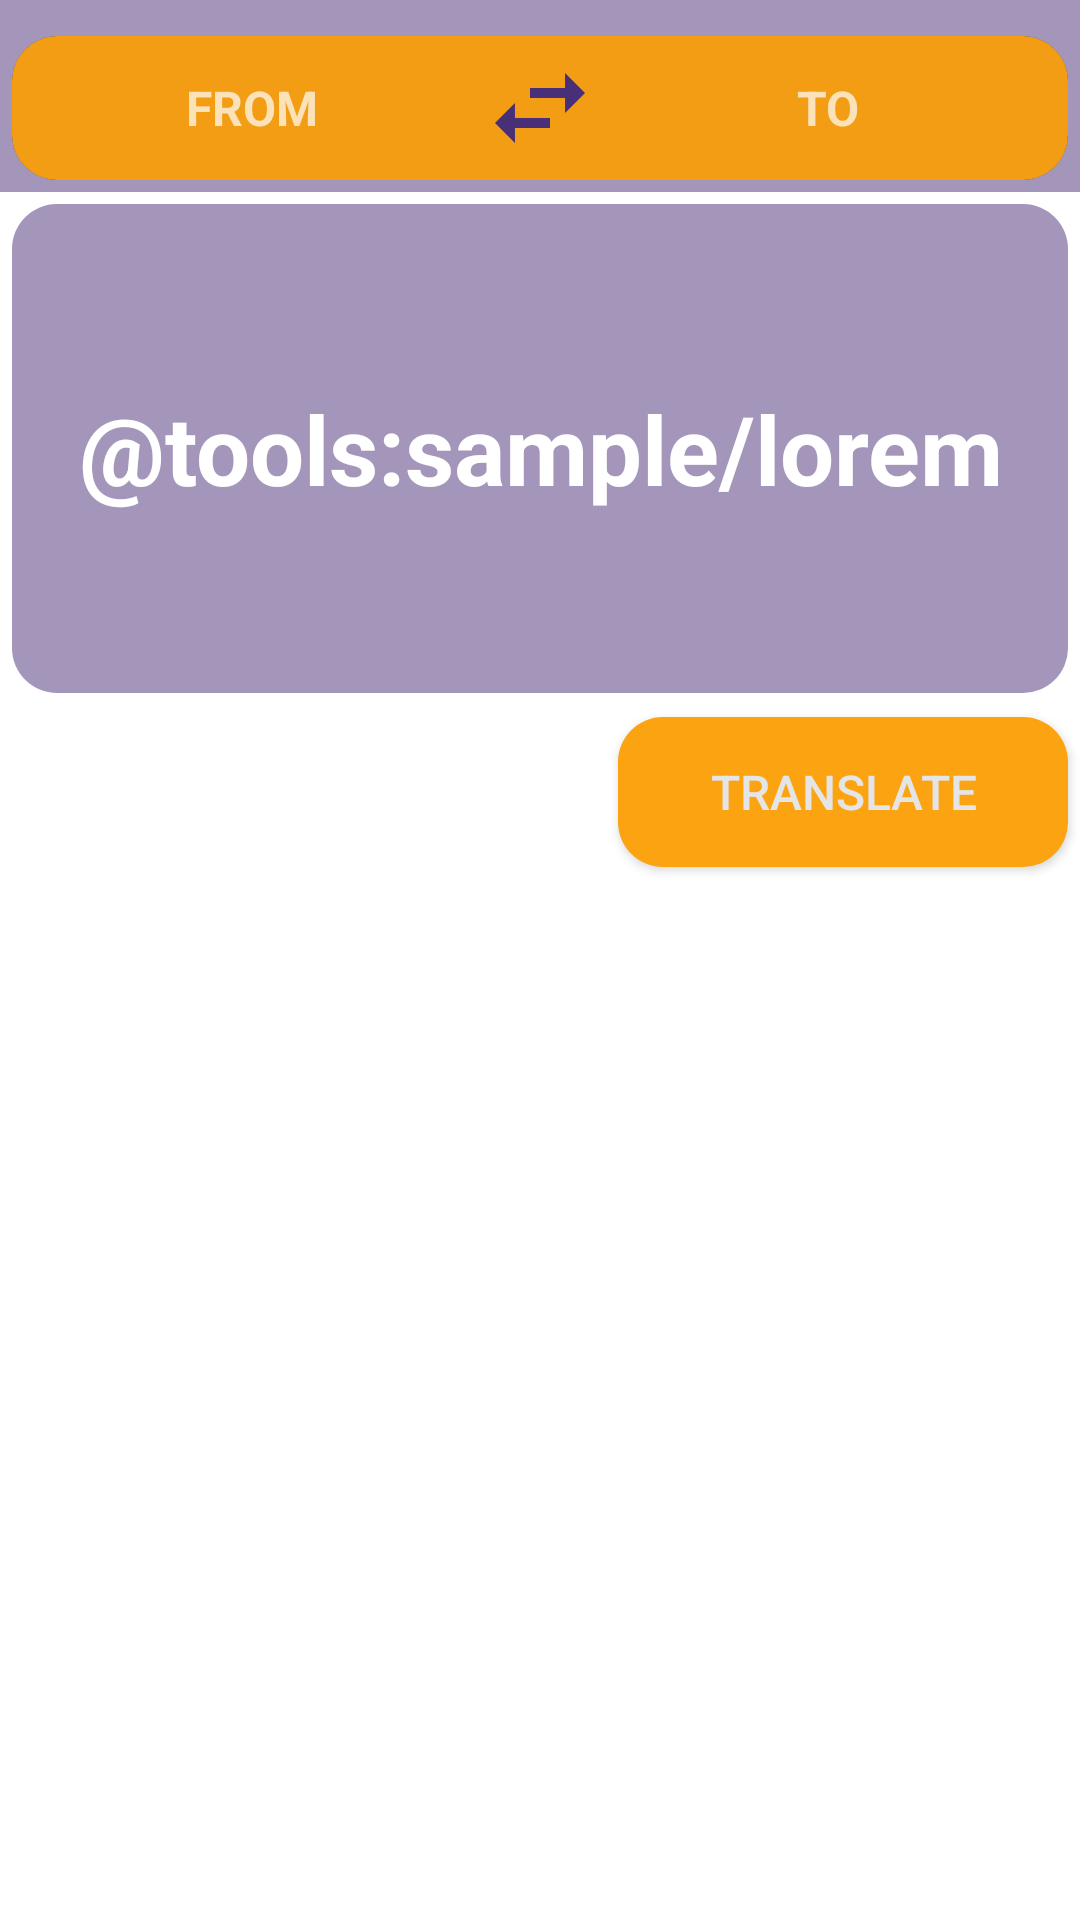

Android layout source for this screen:
<!-- AndroidManifest.xml: application theme AppTheme.Day -->
<!-- res/layout/fragment_translate.xml -->
<?xml version="1.0" encoding="utf-8"?>
<FrameLayout xmlns:android="http://schemas.android.com/apk/res/android"
             xmlns:tools="http://schemas.android.com/tools"
             android:layout_width="match_parent"
             android:layout_height="match_parent"
             android:orientation="vertical"
             tools:background="@color/colorWhite">

    <LinearLayout
        android:layout_width="match_parent"
        android:layout_height="match_parent"
        android:orientation="vertical"
        tools:background="@color/colorWhite">

        <include layout="@layout/translate_upper_bar"/>


        <include layout="@layout/fragment_translate_content"/>

    </LinearLayout>


    <ProgressBar
        android:id="@+id/translate_progress_bar"
        style="?android:attr/progressBarStyle"
        android:layout_width="match_parent"
        android:layout_height="wrap_content"
        android:layout_gravity="center"
        android:visibility="gone"/>


</FrameLayout>
<!-- res/layout/translate_upper_bar.xml (included above) -->
<?xml version="1.0" encoding="utf-8"?>
<LinearLayout xmlns:android="http://schemas.android.com/apk/res/android"
              xmlns:app="http://schemas.android.com/apk/res-auto"
              android:layout_width="match_parent"
              android:layout_height="wrap_content"
              android:layout_marginTop="8dp"
              android:padding="4dp">

    <android.support.v7.widget.CardView
        android:layout_width="match_parent"
        android:layout_height="@dimen/translate_bar_height"
        app:cardCornerRadius="@dimen/translate_bar_radius">


        <LinearLayout
            android:layout_width="match_parent"
            android:layout_height="match_parent"
            android:background="@drawable/language_bar_bg">


            <TextView
                android:id="@+id/source_languages_text_view"
                android:layout_width="match_parent"
                android:layout_height="match_parent"
                android:layout_weight="1"
                android:gravity="center"
                android:hint="@string/from"
                android:textAllCaps="true"
                android:textSize="16sp"
                android:textStyle="bold"/>


            <ImageView
                android:id="@+id/swap_languages_image_view"
                android:layout_width="40dp"
                android:layout_height="40dp"
                android:layout_gravity="center"
                android:src="@drawable/ic_swap_36dp"/>


            <TextView
                android:id="@+id/target_languages_text_view"
                android:layout_width="match_parent"
                android:layout_height="match_parent"
                android:layout_weight="1"
                android:gravity="center"
                android:hint="@string/to"
                android:textAllCaps="true"
                android:textSize="16sp"
                android:textStyle="bold"/>

        </LinearLayout>


    </android.support.v7.widget.CardView>

</LinearLayout>
<!-- res/layout/fragment_translate_content.xml (included above) -->
<?xml version="1.0" encoding="utf-8"?>
<LinearLayout
    xmlns:android="http://schemas.android.com/apk/res/android"
    xmlns:tools="http://schemas.android.com/tools"
    android:layout_width="match_parent"
    android:layout_height="match_parent"
    android:orientation="vertical"
    tools:background="@color/colorWhite">

    <EditText
        android:id="@+id/source_text_edit_text"
        style="@style/TranslateCardStyle"
        android:layout_width="match_parent"
        android:layout_height="wrap_content"
        android:layout_margin="4dp"
        android:background="@drawable/translate_card_bg"
        android:padding="4dp"
        tools:text="@tools:sample/lorem"/>

    <FrameLayout
        android:layout_width="match_parent"
        android:layout_height="wrap_content">

        <FrameLayout
            android:id="@+id/translate_view_container"
            android:layout_width="match_parent"
            android:layout_height="wrap_content"
            android:layout_margin="4dp"
            android:visibility="gone"
            tools:visibility="visible">

            <ImageView
                android:id="@+id/translation_close_image_view"
                android:layout_width="wrap_content"
                android:layout_height="wrap_content"
                android:layout_gravity="end"
                android:layout_margin="4dp"
                android:padding="8dp"
                android:src="@drawable/ic_close_18dp"/>

            <TextView
                android:id="@+id/translated_text_text_view"
                style="@style/TranslateCardStyle"
                android:layout_width="match_parent"
                android:layout_height="match_parent"
                android:background="@drawable/translate_card_bg"
                android:padding="4dp"
                tools:text="@tools:sample/lorem"/>

        </FrameLayout>

        <Button
            android:id="@+id/translate_button"
            android:layout_width="150dp"
            android:layout_height="50dp"
            android:layout_gravity="end"
            android:layout_margin="4dp"
            android:background="@drawable/translate_button_bg"
            android:gravity="center"
            android:padding="4dp"
            android:text="@string/translate"
            android:textSize="16sp"/>

    </FrameLayout>


</LinearLayout>
<!-- resources referenced by this layout -->
<resources>
  <color name="colorWhite">#FFFFFF</color>
  <dimen name="translate_bar_height">48dp</dimen>
  <dimen name="translate_bar_radius">15dp</dimen>
  <!-- drawable ic_close_18dp (drawable) -->
  <?xml version="1.0" encoding="UTF-8" standalone="no"?>
  <vector xmlns:android="http://schemas.android.com/apk/res/android"
          android:width="24dp"
          android:height="24dp"
          android:viewportHeight="24.0"
          android:viewportWidth="24.0">
      <path
          android:fillColor="#FCA311"
          android:pathData="M19,6.41L17.59,5 12,10.59 6.41,5 5,6.41
      10.59,12 5,17.59 6.41,19 12,13.41 17.59,19 19,17.59 13.41,12z"/>
  </vector>
  <!-- drawable ic_swap_36dp (drawable) -->
  <?xml version="1.0" encoding="UTF-8" standalone="no"?>
  <vector xmlns:android="http://schemas.android.com/apk/res/android"
          android:width="36dp"
          android:height="36dp"
          android:viewportHeight="24.0"
          android:viewportWidth="24.0">
      <path
          android:fillColor="#482f77"
          android:pathData="M6.99,11L3,15l3.99,4v-3H14v-2H6.99v-3zM21,9l-3.99,-4v3H10v2h7.01v3L21,9z"/>
  </vector>
  <!-- drawable language_bar_bg (drawable) -->
  <?xml version="1.0" encoding="utf-8"?>
  <shape xmlns:android="http://schemas.android.com/apk/res/android"
         android:shape="rectangle">
      <solid android:color="@color/colorDarkTangerineTransparent95"/>
      <corners android:radius="@dimen/translate_bar_radius"/>
      <padding
          android:bottom="4dp"
          android:left="4dp"
          android:right="4dp"
          android:top="4dp"/>
  
  </shape>
  <!-- drawable translate_button_bg (drawable) -->
  <?xml version="1.0" encoding="utf-8"?>
  <shape xmlns:android="http://schemas.android.com/apk/res/android"
         android:shape="rectangle">
      <solid android:color="@color/colorDarkTangerine"/>
      <corners android:radius="@dimen/translate_card_radius"/>
      <padding
          android:bottom="4dp"
          android:left="4dp"
          android:right="4dp"
          android:top="4dp"/>
  
  </shape>
  <!-- drawable translate_card_bg (drawable) -->
  <?xml version="1.0" encoding="utf-8"?>
  <shape xmlns:android="http://schemas.android.com/apk/res/android"
         android:shape="rectangle">
      <solid android:color="@color/colorBeautifulPurpleTransparent50"/>
      <corners android:radius="@dimen/translate_card_radius"/>
      <padding
          android:bottom="4dp"
          android:left="4dp"
          android:right="4dp"
          android:top="4dp"/>
  
  </shape>
  <string name="from">FROM</string>
  <string name="to">TO</string>
  <string name="translate">Translate</string>
  <style name="TranslateCardStyle">
          <item name="android:ellipsize">end</item>
          <item name="android:gravity">center</item>
          <item name="android:lines">4</item>
          <item name="android:maxLines">4</item>
          <item name="android:textSize">32sp</item>
          <item name="android:textStyle">bold</item>
      </style>
  <style name="AppTheme.Day">
          <item name="colorPrimary">@color/colorPlatinum</item>
          <item name="colorPrimaryDark">@color/colorBeautifulPurple</item>
          <item name="colorAccent">@color/colorDarkTangerine</item>
          <item name="android:textColor">@color/colorPlatinum</item>
          <item name="android:colorBackground">@color/colorBeautifulPurpleTransparent50</item>
      </style>
  <color name="colorDarkTangerineTransparent95">#F2FCA311</color>
  <color name="colorDarkTangerine">#FCA311</color>
  <dimen name="translate_card_radius">15dp</dimen>
  <color name="colorBeautifulPurpleTransparent50">#80482f77</color>
  <color name="colorPlatinum">#E5E5E5</color>
  <color name="colorBeautifulPurple">#482f77</color>
</resources>
